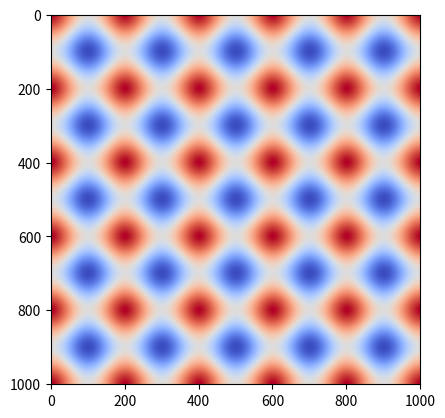
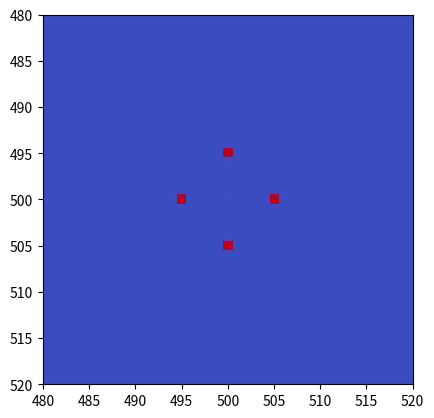

Write Python code to recreate these figures, in order.
import numpy as np
import matplotlib.pyplot as plt

# Set image field
X = np.arange(-500, 501, 1)
Y = np.arange(-500, 501, 1)
X, Y = np.meshgrid(X, Y)

# Create a grating pattern
wavelength = 200
wo = (2*np.pi)/wavelength
grating = -np.power(wo,2)*(np.cos(wo*X)+np.cos(wo*Y))

# Calculate Fourier transform of grating
ft = np.fft.ifftshift(grating)
ft = np.fft.fft2(ft)
ft = np.fft.fftshift(ft)

#Create figure 1
fig1 = plt.figure(1)
ax1 = fig1.subplots()
ax1.imshow(grating, cmap='coolwarm')

# Creatre figure 2
fig2 = plt.figure(2)
ax2 = fig2.subplots()
ax2.imshow(abs(ft), cmap='coolwarm')
ax2.set_xlim([480, 520])
ax2.set_ylim([520, 480]) # Note, order is reversed for y

plt.show()